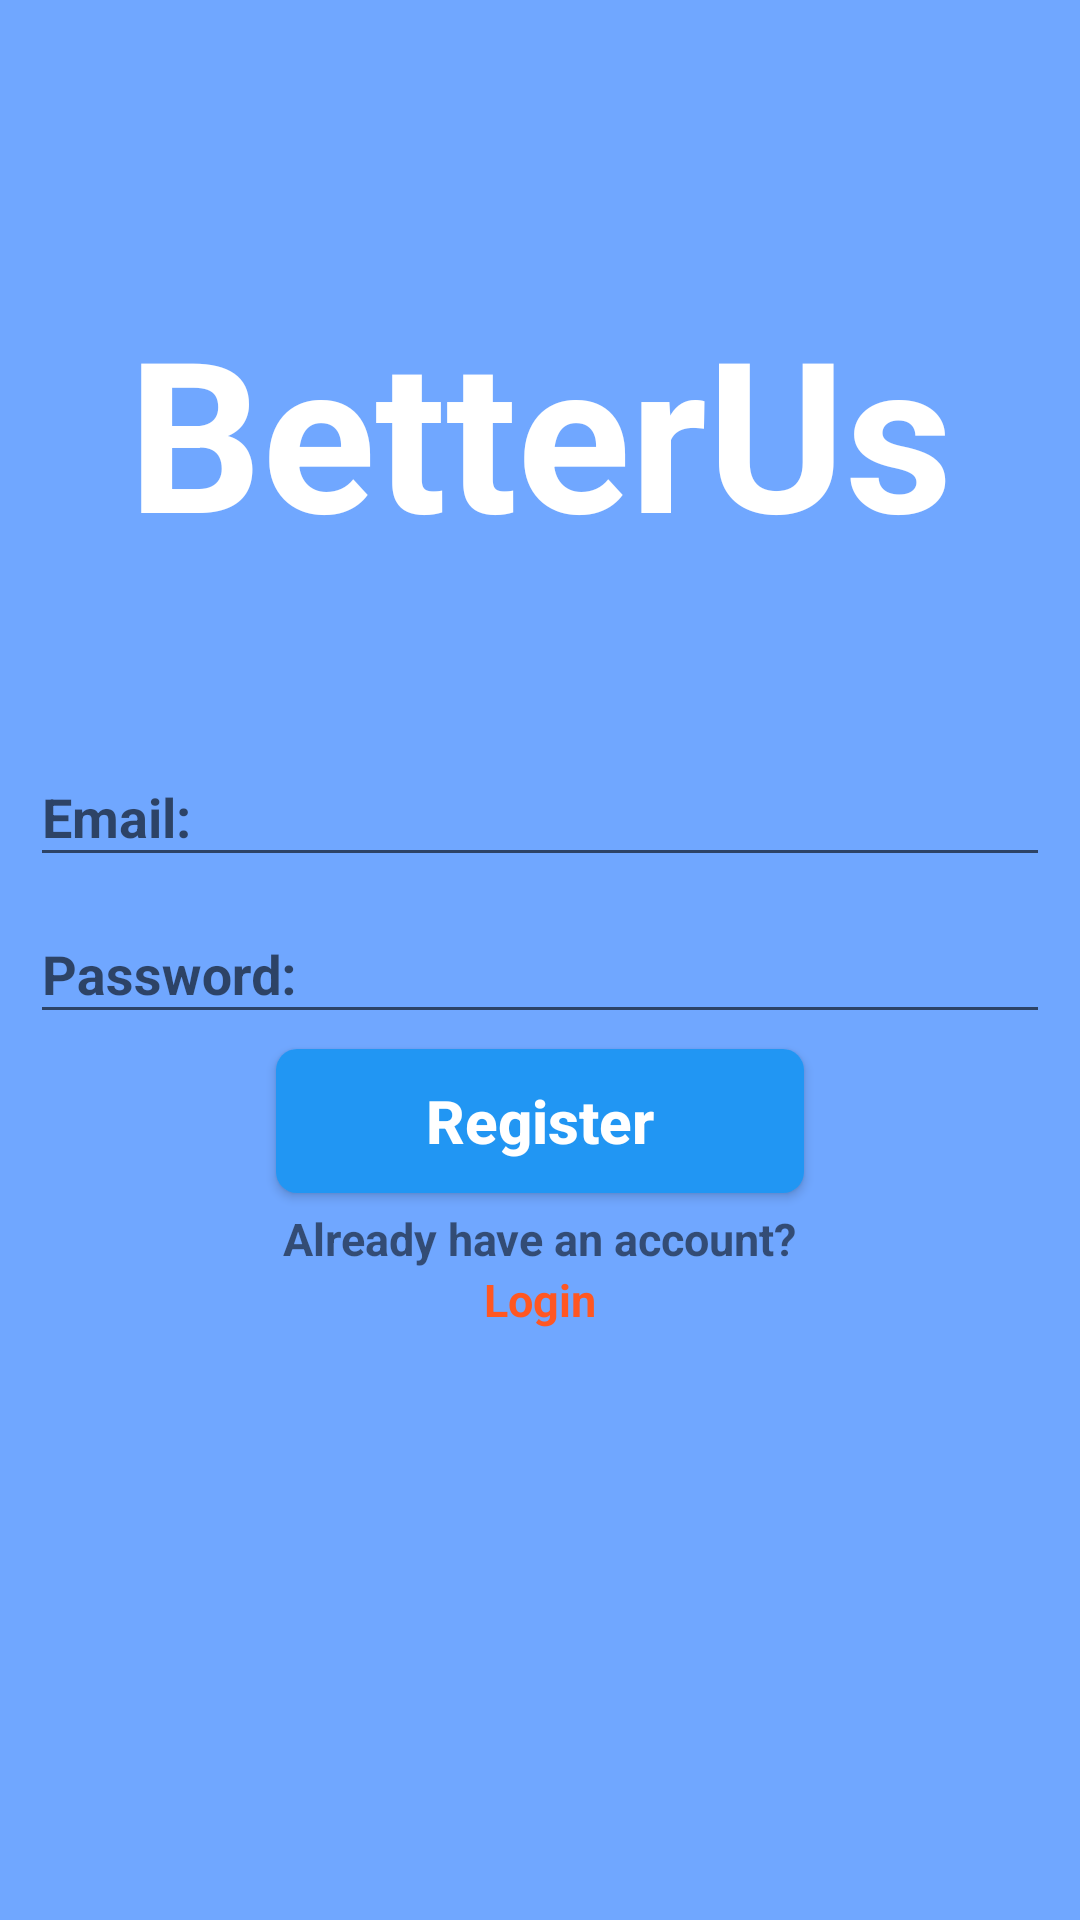

Layout XML and referenced resources for this Android screen:
<!-- AndroidManifest.xml: application theme Theme.BetterUs_Tutorial -->
<!-- res/layout/activity_registration.xml -->
<?xml version="1.0" encoding="utf-8"?>
<LinearLayout xmlns:android="http://schemas.android.com/apk/res/android"
    xmlns:app="http://schemas.android.com/apk/res-auto"
    xmlns:tools="http://schemas.android.com/tools"
    android:layout_width="match_parent"
    android:layout_height="match_parent"
    tools:context=".Login"
    android:orientation="vertical"
    android:gravity="center"
    android:padding="10dp"
    android:background="@color/tutorial_page_background"
    >

    <TextView
        android:id="@+id/betterUsTitle"
        android:layout_height="wrap_content"
        android:layout_width="match_parent"
        android:text="@string/betterUsTitle"
        android:textSize="70sp"
        android:textStyle="bold"
        android:textColor="@color/white"
        android:gravity="center"
        android:layout_marginTop="-100dp"
        android:layout_marginBottom="50dp"
        />

    <com.google.android.material.textfield.TextInputLayout
        android:layout_height="wrap_content"
        android:layout_width="match_parent"
        >

        <com.google.android.material.textfield.TextInputEditText
            android:id="@+id/emailInput"
            android:layout_width="match_parent"
            android:layout_height="wrap_content"
            android:hint="@string/email"
            android:textStyle="bold"
        />
    </com.google.android.material.textfield.TextInputLayout>

    <com.google.android.material.textfield.TextInputLayout
        android:layout_height="wrap_content"
        android:layout_width="match_parent"
        >

        <com.google.android.material.textfield.TextInputEditText
            android:id="@+id/passwordInput"
            android:layout_width="match_parent"
            android:layout_height="wrap_content"
            android:hint="@string/password"
            android:textStyle="bold"
        />
    </com.google.android.material.textfield.TextInputLayout>

    <ProgressBar
        android:id="@+id/progressBar"
        android:layout_height="wrap_content"
        android:layout_width="wrap_content"
        android:visibility="gone"
    />

    <Button
        android:id="@+id/registerButton"
        android:layout_width="wrap_content"
        android:layout_height="wrap_content"
        android:text="@string/register"
        android:textStyle="bold"
        android:textSize="20sp"
        android:textColor="@color/white"
        android:layout_marginTop="5dp"
        android:textAllCaps="false"
        android:layout_marginBottom="5dp"
        android:paddingLeft="50dp"
        android:paddingRight="50dp"
        android:background="@drawable/button_soft_blue"
    />

    <TextView
        android:id="@+id/signUpNowText"
        android:layout_width="wrap_content"
        android:layout_height="wrap_content"
        android:text="@string/alreadyAccount"
        android:gravity="center"
        android:textSize="15sp"
        android:textStyle="bold"
    />

    <TextView
        android:id="@+id/loginButton"
        android:layout_width="wrap_content"
        android:layout_height="wrap_content"
        android:text="@string/login"
        android:gravity="center"
        android:textSize="15sp"
        android:textStyle="bold"
        android:textColor="@color/orange"
    />
</LinearLayout>
<!-- resources referenced by this layout -->
<resources>
  <color name="orange">#FF5722</color>
  <color name="tutorial_page_background">#70A7FF</color>
  <color name="white">#FFFFFFFF</color>
  <!-- drawable button_soft_blue (drawable) -->
  <?xml version="1.0" encoding="utf-8"?>
  <shape android:shape="rectangle"
      xmlns:android="http://schemas.android.com/apk/res/android"
      >
      <solid
          android:color="@color/button_enabled"
          android:width="5dp"
      />
      <corners android:radius="7dp" />
  </shape>
  <string name="alreadyAccount">Already have an account?</string>
  <string name="betterUsTitle">BetterUs</string>
  <string name="email">Email:</string>
  <string name="login">Login</string>
  <string name="password">Password:</string>
  <string name="register">Register</string>
  <style name="Theme.BetterUs_Tutorial" parent="Base.Theme.BetterUs_Tutorial" />
  <color name="button_enabled">#2196F3</color>
  <style name="Base.Theme.BetterUs_Tutorial" parent="Theme.AppCompat.Light.NoActionBar">
          
          
      </style>
</resources>
